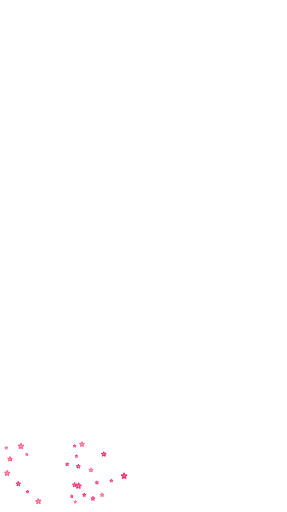
t = 0.00 s
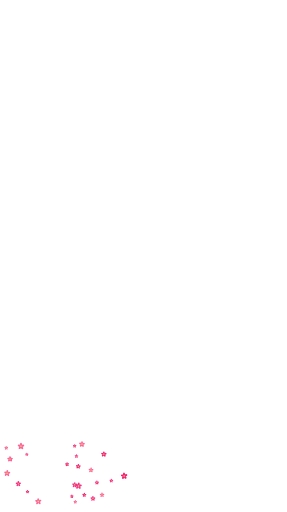
t = 0.38 s
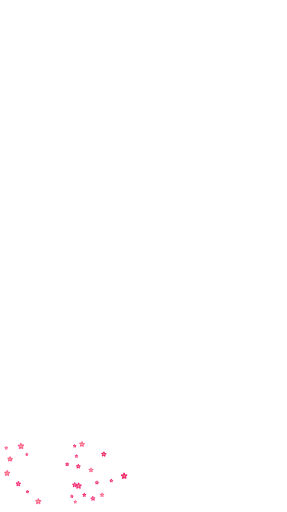
t = 1.13 s
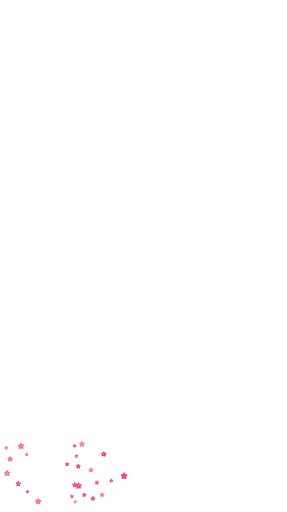
t = 1.50 s
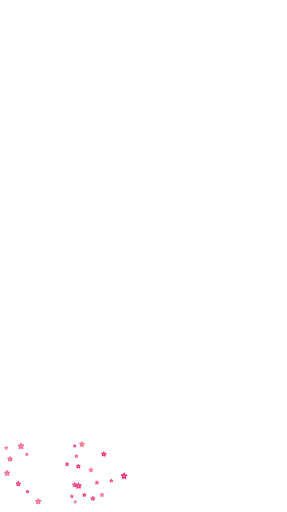
t = 1.88 s
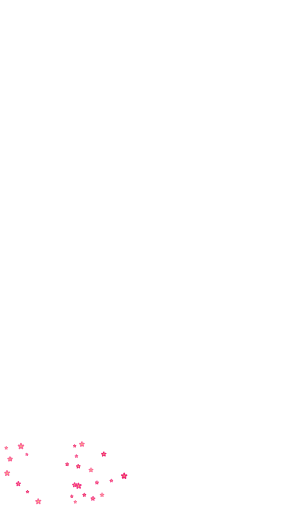
t = 2.63 s

The animated SVG that drew these frames (rendered in a browser with its animation timeline set to each time). Animation: 26 SMIL elements (animateTransform=26); one cycle of 3.00 s, repeats indefinitely.

<svg xmlns="http://www.w3.org/2000/svg" width="938" height="1676" viewBox="0 0 938 1676"><defs><clipPath id="frame"><rect x="13" y="13" width="912" height="1650"/></clipPath></defs><g clip-path="url(#frame)"><g transform="translate(33.7 1502.9)"><g><ellipse cx="0" cy="-3.3375575608364394" rx="2.1694124145436855" ry="3.5461549083887167" fill="#f33485" transform="rotate(0)"/><ellipse cx="0" cy="-3.3375575608364394" rx="2.1694124145436855" ry="3.5461549083887167" fill="#f33485" transform="rotate(72)"/><ellipse cx="0" cy="-3.3375575608364394" rx="2.1694124145436855" ry="3.5461549083887167" fill="#f33485" transform="rotate(144)"/><ellipse cx="0" cy="-3.3375575608364394" rx="2.1694124145436855" ry="3.5461549083887167" fill="#f33485" transform="rotate(216)"/><ellipse cx="0" cy="-3.3375575608364394" rx="2.1694124145436855" ry="3.5461549083887167" fill="#f33485" transform="rotate(288)"/><circle r="1.5853398413973088" fill="#ffcf6e"/><animateTransform attributeName="transform" type="rotate" values="-5;5;-5" dur="3.0s" begin="0.0s" repeatCount="indefinite"/></g></g><g transform="translate(333.3 1620.2)"><g><ellipse cx="0" cy="-3.7571812519703087" rx="2.4421678137807006" ry="3.992005080218453" fill="#fa6898" transform="rotate(0)"/><ellipse cx="0" cy="-3.7571812519703087" rx="2.4421678137807006" ry="3.992005080218453" fill="#fa6898" transform="rotate(72)"/><ellipse cx="0" cy="-3.7571812519703087" rx="2.4421678137807006" ry="3.992005080218453" fill="#fa6898" transform="rotate(144)"/><ellipse cx="0" cy="-3.7571812519703087" rx="2.4421678137807006" ry="3.992005080218453" fill="#fa6898" transform="rotate(216)"/><ellipse cx="0" cy="-3.7571812519703087" rx="2.4421678137807006" ry="3.992005080218453" fill="#fa6898" transform="rotate(288)"/><circle r="1.7846610946858967" fill="#ffcf6e"/><animateTransform attributeName="transform" type="rotate" values="-5;5;-5" dur="3.6s" begin="-0.12s" repeatCount="indefinite"/></g></g><g transform="translate(219.0 1519.8)"><g><ellipse cx="0" cy="-3.3516230891379504" rx="2.1785550079396674" ry="3.561099532209072" fill="#ee2472" transform="rotate(0)"/><ellipse cx="0" cy="-3.3516230891379504" rx="2.1785550079396674" ry="3.561099532209072" fill="#ee2472" transform="rotate(72)"/><ellipse cx="0" cy="-3.3516230891379504" rx="2.1785550079396674" ry="3.561099532209072" fill="#ee2472" transform="rotate(144)"/><ellipse cx="0" cy="-3.3516230891379504" rx="2.1785550079396674" ry="3.561099532209072" fill="#ee2472" transform="rotate(216)"/><ellipse cx="0" cy="-3.3516230891379504" rx="2.1785550079396674" ry="3.561099532209072" fill="#ee2472" transform="rotate(288)"/><circle r="1.5920209673405263" fill="#ffcf6e"/><animateTransform attributeName="transform" type="rotate" values="-5;5;-5" dur="4.2s" begin="-0.24s" repeatCount="indefinite"/></g></g><g transform="translate(316.5 1579.8)"><g><ellipse cx="0" cy="-3.3970032252478806" rx="2.208052096411122" ry="3.6093159268258725" fill="#f33485" transform="rotate(0)"/><ellipse cx="0" cy="-3.3970032252478806" rx="2.208052096411122" ry="3.6093159268258725" fill="#f33485" transform="rotate(72)"/><ellipse cx="0" cy="-3.3970032252478806" rx="2.208052096411122" ry="3.6093159268258725" fill="#f33485" transform="rotate(144)"/><ellipse cx="0" cy="-3.3970032252478806" rx="2.208052096411122" ry="3.6093159268258725" fill="#f33485" transform="rotate(216)"/><ellipse cx="0" cy="-3.3970032252478806" rx="2.208052096411122" ry="3.6093159268258725" fill="#f33485" transform="rotate(288)"/><circle r="1.613576531992743" fill="#ffcf6e"/><animateTransform attributeName="transform" type="rotate" values="-5;5;-5" dur="4.8s" begin="-0.36s" repeatCount="indefinite"/></g></g><g transform="translate(19.6 1466.2)"><g><ellipse cx="0" cy="-3.181441961798075" rx="2.067937275168749" ry="3.3802820844104544" fill="#fa6898" transform="rotate(0)"/><ellipse cx="0" cy="-3.181441961798075" rx="2.067937275168749" ry="3.3802820844104544" fill="#fa6898" transform="rotate(72)"/><ellipse cx="0" cy="-3.181441961798075" rx="2.067937275168749" ry="3.3802820844104544" fill="#fa6898" transform="rotate(144)"/><ellipse cx="0" cy="-3.181441961798075" rx="2.067937275168749" ry="3.3802820844104544" fill="#fa6898" transform="rotate(216)"/><ellipse cx="0" cy="-3.181441961798075" rx="2.067937275168749" ry="3.3802820844104544" fill="#fa6898" transform="rotate(288)"/><circle r="1.5111849318540855" fill="#ffcf6e"/><animateTransform attributeName="transform" type="rotate" values="-5;5;-5" dur="5.4s" begin="-0.48s" repeatCount="indefinite"/></g></g><g transform="translate(234.4 1624.8)"><g><ellipse cx="0" cy="-2.846958907341137" rx="1.8505232897717392" ry="3.024893839049958" fill="#ee2472" transform="rotate(0)"/><ellipse cx="0" cy="-2.846958907341137" rx="1.8505232897717392" ry="3.024893839049958" fill="#ee2472" transform="rotate(72)"/><ellipse cx="0" cy="-2.846958907341137" rx="1.8505232897717392" ry="3.024893839049958" fill="#ee2472" transform="rotate(144)"/><ellipse cx="0" cy="-2.846958907341137" rx="1.8505232897717392" ry="3.024893839049958" fill="#ee2472" transform="rotate(216)"/><ellipse cx="0" cy="-2.846958907341137" rx="1.8505232897717392" ry="3.024893839049958" fill="#ee2472" transform="rotate(288)"/><circle r="1.35230548098704" fill="#ffcf6e"/><animateTransform attributeName="transform" type="rotate" values="-5;5;-5" dur="3.0s" begin="-0.6s" repeatCount="indefinite"/></g></g><g transform="translate(363.7 1573.6)"><g><ellipse cx="0" cy="-3.11084203294766" rx="2.022047321415979" ry="3.3052696600068883" fill="#f33485" transform="rotate(0)"/><ellipse cx="0" cy="-3.11084203294766" rx="2.022047321415979" ry="3.3052696600068883" fill="#f33485" transform="rotate(72)"/><ellipse cx="0" cy="-3.11084203294766" rx="2.022047321415979" ry="3.3052696600068883" fill="#f33485" transform="rotate(144)"/><ellipse cx="0" cy="-3.11084203294766" rx="2.022047321415979" ry="3.3052696600068883" fill="#f33485" transform="rotate(216)"/><ellipse cx="0" cy="-3.11084203294766" rx="2.022047321415979" ry="3.3052696600068883" fill="#f33485" transform="rotate(288)"/><circle r="1.4776499656501385" fill="#ffcf6e"/><animateTransform attributeName="transform" type="rotate" values="-5;5;-5" dur="3.6s" begin="-0.72s" repeatCount="indefinite"/></g></g><g transform="translate(31.9 1502.8)"><g><ellipse cx="0" cy="-4.457316143686259" rx="2.8972554933960684" ry="4.73589840266665" fill="#fa6898" transform="rotate(0)"/><ellipse cx="0" cy="-4.457316143686259" rx="2.8972554933960684" ry="4.73589840266665" fill="#fa6898" transform="rotate(72)"/><ellipse cx="0" cy="-4.457316143686259" rx="2.8972554933960684" ry="4.73589840266665" fill="#fa6898" transform="rotate(144)"/><ellipse cx="0" cy="-4.457316143686259" rx="2.8972554933960684" ry="4.73589840266665" fill="#fa6898" transform="rotate(216)"/><ellipse cx="0" cy="-4.457316143686259" rx="2.8972554933960684" ry="4.73589840266665" fill="#fa6898" transform="rotate(288)"/><circle r="2.117225168250973" fill="#ffcf6e"/><animateTransform attributeName="transform" type="rotate" values="-5;5;-5" dur="4.2s" begin="-0.84s" repeatCount="indefinite"/></g></g><g transform="translate(89.3 1609.5)"><g><ellipse cx="0" cy="-2.8321871248412136" rx="1.8409216311467886" ry="3.009198820143789" fill="#ee2472" transform="rotate(0)"/><ellipse cx="0" cy="-2.8321871248412136" rx="1.8409216311467886" ry="3.009198820143789" fill="#ee2472" transform="rotate(72)"/><ellipse cx="0" cy="-2.8321871248412136" rx="1.8409216311467886" ry="3.009198820143789" fill="#ee2472" transform="rotate(144)"/><ellipse cx="0" cy="-2.8321871248412136" rx="1.8409216311467886" ry="3.009198820143789" fill="#ee2472" transform="rotate(216)"/><ellipse cx="0" cy="-2.8321871248412136" rx="1.8409216311467886" ry="3.009198820143789" fill="#ee2472" transform="rotate(288)"/><circle r="1.3452888842995763" fill="#ffcf6e"/><animateTransform attributeName="transform" type="rotate" values="-5;5;-5" dur="4.8s" begin="-0.96s" repeatCount="indefinite"/></g></g><g transform="translate(59.3 1583.8)"><g><ellipse cx="0" cy="-4.341268620212901" rx="2.821824603138386" ry="4.612597908976207" fill="#f33485" transform="rotate(0)"/><ellipse cx="0" cy="-4.341268620212901" rx="2.821824603138386" ry="4.612597908976207" fill="#f33485" transform="rotate(72)"/><ellipse cx="0" cy="-4.341268620212901" rx="2.821824603138386" ry="4.612597908976207" fill="#f33485" transform="rotate(144)"/><ellipse cx="0" cy="-4.341268620212901" rx="2.821824603138386" ry="4.612597908976207" fill="#f33485" transform="rotate(216)"/><ellipse cx="0" cy="-4.341268620212901" rx="2.821824603138386" ry="4.612597908976207" fill="#f33485" transform="rotate(288)"/><circle r="2.0621025946011278" fill="#ffcf6e"/><animateTransform attributeName="transform" type="rotate" values="-5;5;-5" dur="5.4s" begin="-1.08s" repeatCount="indefinite"/></g></g><g transform="translate(297.1 1538.8)"><g><ellipse cx="0" cy="-4.034007646723622" rx="2.622104970370354" ry="4.286133124643848" fill="#fa6898" transform="rotate(0)"/><ellipse cx="0" cy="-4.034007646723622" rx="2.622104970370354" ry="4.286133124643848" fill="#fa6898" transform="rotate(72)"/><ellipse cx="0" cy="-4.034007646723622" rx="2.622104970370354" ry="4.286133124643848" fill="#fa6898" transform="rotate(144)"/><ellipse cx="0" cy="-4.034007646723622" rx="2.622104970370354" ry="4.286133124643848" fill="#fa6898" transform="rotate(216)"/><ellipse cx="0" cy="-4.034007646723622" rx="2.622104970370354" ry="4.286133124643848" fill="#fa6898" transform="rotate(288)"/><circle r="1.9161536321937203" fill="#ffcf6e"/><animateTransform attributeName="transform" type="rotate" values="-5;5;-5" dur="3.0s" begin="-1.2s" repeatCount="indefinite"/></g></g><g transform="translate(255.5 1526.8)"><g><ellipse cx="0" cy="-3.925675256781113" rx="2.5516889169077235" ry="4.171029960329932" fill="#ee2472" transform="rotate(0)"/><ellipse cx="0" cy="-3.925675256781113" rx="2.5516889169077235" ry="4.171029960329932" fill="#ee2472" transform="rotate(72)"/><ellipse cx="0" cy="-3.925675256781113" rx="2.5516889169077235" ry="4.171029960329932" fill="#ee2472" transform="rotate(144)"/><ellipse cx="0" cy="-3.925675256781113" rx="2.5516889169077235" ry="4.171029960329932" fill="#ee2472" transform="rotate(216)"/><ellipse cx="0" cy="-3.925675256781113" rx="2.5516889169077235" ry="4.171029960329932" fill="#ee2472" transform="rotate(288)"/><circle r="1.8646957469710286" fill="#ffcf6e"/><animateTransform attributeName="transform" type="rotate" values="-5;5;-5" dur="3.6s" begin="-1.3199999999999998s" repeatCount="indefinite"/></g></g><g transform="translate(243.8 1587.2)"><g><ellipse cx="0" cy="-4.297199433310862" rx="2.7931796316520603" ry="4.565774397892791" fill="#f33485" transform="rotate(0)"/><ellipse cx="0" cy="-4.297199433310862" rx="2.7931796316520603" ry="4.565774397892791" fill="#f33485" transform="rotate(72)"/><ellipse cx="0" cy="-4.297199433310862" rx="2.7931796316520603" ry="4.565774397892791" fill="#f33485" transform="rotate(144)"/><ellipse cx="0" cy="-4.297199433310862" rx="2.7931796316520603" ry="4.565774397892791" fill="#f33485" transform="rotate(216)"/><ellipse cx="0" cy="-4.297199433310862" rx="2.7931796316520603" ry="4.565774397892791" fill="#f33485" transform="rotate(288)"/><circle r="2.0411697308226593" fill="#ffcf6e"/><animateTransform attributeName="transform" type="rotate" values="-5;5;-5" dur="4.2s" begin="-1.44s" repeatCount="indefinite"/></g></g><g transform="translate(267.5 1454.1)"><g><ellipse cx="0" cy="-4.717561906359946" rx="3.0664152391339647" ry="5.012409525507442" fill="#fa6898" transform="rotate(0)"/><ellipse cx="0" cy="-4.717561906359946" rx="3.0664152391339647" ry="5.012409525507442" fill="#fa6898" transform="rotate(72)"/><ellipse cx="0" cy="-4.717561906359946" rx="3.0664152391339647" ry="5.012409525507442" fill="#fa6898" transform="rotate(144)"/><ellipse cx="0" cy="-4.717561906359946" rx="3.0664152391339647" ry="5.012409525507442" fill="#fa6898" transform="rotate(216)"/><ellipse cx="0" cy="-4.717561906359946" rx="3.0664152391339647" ry="5.012409525507442" fill="#fa6898" transform="rotate(288)"/><circle r="2.2408419055209743" fill="#ffcf6e"/><animateTransform attributeName="transform" type="rotate" values="-5;5;-5" dur="4.8s" begin="-1.56s" repeatCount="indefinite"/></g></g><g transform="translate(339.1 1486.8)"><g><ellipse cx="0" cy="-4.470389323994844" rx="2.905753060596649" ry="4.7497886567445216" fill="#ee2472" transform="rotate(0)"/><ellipse cx="0" cy="-4.470389323994844" rx="2.905753060596649" ry="4.7497886567445216" fill="#ee2472" transform="rotate(72)"/><ellipse cx="0" cy="-4.470389323994844" rx="2.905753060596649" ry="4.7497886567445216" fill="#ee2472" transform="rotate(144)"/><ellipse cx="0" cy="-4.470389323994844" rx="2.905753060596649" ry="4.7497886567445216" fill="#ee2472" transform="rotate(216)"/><ellipse cx="0" cy="-4.470389323994844" rx="2.905753060596649" ry="4.7497886567445216" fill="#ee2472" transform="rotate(288)"/><circle r="2.123434928897551" fill="#ffcf6e"/><animateTransform attributeName="transform" type="rotate" values="-5;5;-5" dur="5.4s" begin="-1.68s" repeatCount="indefinite"/></g></g><g transform="translate(87.0 1487.5)"><g><ellipse cx="0" cy="-2.6365617092552305" rx="1.7137651110158998" ry="2.801346816083682" fill="#f33485" transform="rotate(0)"/><ellipse cx="0" cy="-2.6365617092552305" rx="1.7137651110158998" ry="2.801346816083682" fill="#f33485" transform="rotate(72)"/><ellipse cx="0" cy="-2.6365617092552305" rx="1.7137651110158998" ry="2.801346816083682" fill="#f33485" transform="rotate(144)"/><ellipse cx="0" cy="-2.6365617092552305" rx="1.7137651110158998" ry="2.801346816083682" fill="#f33485" transform="rotate(216)"/><ellipse cx="0" cy="-2.6365617092552305" rx="1.7137651110158998" ry="2.801346816083682" fill="#f33485" transform="rotate(288)"/><circle r="1.2523668118962343" fill="#ffcf6e"/><animateTransform attributeName="transform" type="rotate" values="-5;5;-5" dur="3.0s" begin="-1.7999999999999998s" repeatCount="indefinite"/></g></g><g transform="translate(245.7 1643.0)"><g><ellipse cx="0" cy="-2.905942772230691" rx="1.888862801949949" ry="3.087564195495109" fill="#fa6898" transform="rotate(0)"/><ellipse cx="0" cy="-2.905942772230691" rx="1.888862801949949" ry="3.087564195495109" fill="#fa6898" transform="rotate(72)"/><ellipse cx="0" cy="-2.905942772230691" rx="1.888862801949949" ry="3.087564195495109" fill="#fa6898" transform="rotate(144)"/><ellipse cx="0" cy="-2.905942772230691" rx="1.888862801949949" ry="3.087564195495109" fill="#fa6898" transform="rotate(216)"/><ellipse cx="0" cy="-2.905942772230691" rx="1.888862801949949" ry="3.087564195495109" fill="#fa6898" transform="rotate(288)"/><circle r="1.380322816809578" fill="#ffcf6e"/><animateTransform attributeName="transform" type="rotate" values="-5;5;-5" dur="3.6s" begin="-1.92s" repeatCount="indefinite"/></g></g><g transform="translate(275.2 1620.2)"><g><ellipse cx="0" cy="-3.3642210202999494" rx="2.1867436631949673" ry="3.574484834068696" fill="#ee2472" transform="rotate(0)"/><ellipse cx="0" cy="-3.3642210202999494" rx="2.1867436631949673" ry="3.574484834068696" fill="#ee2472" transform="rotate(72)"/><ellipse cx="0" cy="-3.3642210202999494" rx="2.1867436631949673" ry="3.574484834068696" fill="#ee2472" transform="rotate(144)"/><ellipse cx="0" cy="-3.3642210202999494" rx="2.1867436631949673" ry="3.574484834068696" fill="#ee2472" transform="rotate(216)"/><ellipse cx="0" cy="-3.3642210202999494" rx="2.1867436631949673" ry="3.574484834068696" fill="#ee2472" transform="rotate(288)"/><circle r="1.598004984642476" fill="#ffcf6e"/><animateTransform attributeName="transform" type="rotate" values="-5;5;-5" dur="4.2s" begin="-2.04s" repeatCount="indefinite"/></g></g><g transform="translate(256.4 1590.7)"><g><ellipse cx="0" cy="-5.282468988902547" rx="3.4336048427866555" ry="5.612623300708956" fill="#f33485" transform="rotate(0)"/><ellipse cx="0" cy="-5.282468988902547" rx="3.4336048427866555" ry="5.612623300708956" fill="#f33485" transform="rotate(72)"/><ellipse cx="0" cy="-5.282468988902547" rx="3.4336048427866555" ry="5.612623300708956" fill="#f33485" transform="rotate(144)"/><ellipse cx="0" cy="-5.282468988902547" rx="3.4336048427866555" ry="5.612623300708956" fill="#f33485" transform="rotate(216)"/><ellipse cx="0" cy="-5.282468988902547" rx="3.4336048427866555" ry="5.612623300708956" fill="#f33485" transform="rotate(288)"/><circle r="2.5091727697287096" fill="#ffcf6e"/><animateTransform attributeName="transform" type="rotate" values="-5;5;-5" dur="4.8s" begin="-2.16s" repeatCount="indefinite"/></g></g><g transform="translate(22.6 1549.1)"><g><ellipse cx="0" cy="-5.117847525774537" rx="3.326600891753449" ry="5.437712996135446" fill="#fa6898" transform="rotate(0)"/><ellipse cx="0" cy="-5.117847525774537" rx="3.326600891753449" ry="5.437712996135446" fill="#fa6898" transform="rotate(72)"/><ellipse cx="0" cy="-5.117847525774537" rx="3.326600891753449" ry="5.437712996135446" fill="#fa6898" transform="rotate(144)"/><ellipse cx="0" cy="-5.117847525774537" rx="3.326600891753449" ry="5.437712996135446" fill="#fa6898" transform="rotate(216)"/><ellipse cx="0" cy="-5.117847525774537" rx="3.326600891753449" ry="5.437712996135446" fill="#fa6898" transform="rotate(288)"/><circle r="2.430977574742905" fill="#ffcf6e"/><animateTransform attributeName="transform" type="rotate" values="-5;5;-5" dur="5.4s" begin="-2.28s" repeatCount="indefinite"/></g></g><g transform="translate(405.6 1558.0)"><g><ellipse cx="0" cy="-5.3260718464547665" rx="3.461946700195598" ry="5.658951336858189" fill="#ee2472" transform="rotate(0)"/><ellipse cx="0" cy="-5.3260718464547665" rx="3.461946700195598" ry="5.658951336858189" fill="#ee2472" transform="rotate(72)"/><ellipse cx="0" cy="-5.3260718464547665" rx="3.461946700195598" ry="5.658951336858189" fill="#ee2472" transform="rotate(144)"/><ellipse cx="0" cy="-5.3260718464547665" rx="3.461946700195598" ry="5.658951336858189" fill="#ee2472" transform="rotate(216)"/><ellipse cx="0" cy="-5.3260718464547665" rx="3.461946700195598" ry="5.658951336858189" fill="#ee2472" transform="rotate(288)"/><circle r="2.529884127066014" fill="#ffcf6e"/><animateTransform attributeName="transform" type="rotate" values="-5;5;-5" dur="3.0s" begin="-2.4s" repeatCount="indefinite"/></g></g><g transform="translate(303.5 1632.1)"><g><ellipse cx="0" cy="-3.985527734395879" rx="2.5905930273573214" ry="4.234623217795622" fill="#f33485" transform="rotate(0)"/><ellipse cx="0" cy="-3.985527734395879" rx="2.5905930273573214" ry="4.234623217795622" fill="#f33485" transform="rotate(72)"/><ellipse cx="0" cy="-3.985527734395879" rx="2.5905930273573214" ry="4.234623217795622" fill="#f33485" transform="rotate(144)"/><ellipse cx="0" cy="-3.985527734395879" rx="2.5905930273573214" ry="4.234623217795622" fill="#f33485" transform="rotate(216)"/><ellipse cx="0" cy="-3.985527734395879" rx="2.5905930273573214" ry="4.234623217795622" fill="#f33485" transform="rotate(288)"/><circle r="1.8931256738380424" fill="#ffcf6e"/><animateTransform attributeName="transform" type="rotate" values="-5;5;-5" dur="3.6s" begin="-2.52s" repeatCount="indefinite"/></g></g><g transform="translate(67.9 1460.6)"><g><ellipse cx="0" cy="-5.382619834747517" rx="3.4987028925858863" ry="5.719033574419237" fill="#fa6898" transform="rotate(0)"/><ellipse cx="0" cy="-5.382619834747517" rx="3.4987028925858863" ry="5.719033574419237" fill="#fa6898" transform="rotate(72)"/><ellipse cx="0" cy="-5.382619834747517" rx="3.4987028925858863" ry="5.719033574419237" fill="#fa6898" transform="rotate(144)"/><ellipse cx="0" cy="-5.382619834747517" rx="3.4987028925858863" ry="5.719033574419237" fill="#fa6898" transform="rotate(216)"/><ellipse cx="0" cy="-5.382619834747517" rx="3.4987028925858863" ry="5.719033574419237" fill="#fa6898" transform="rotate(288)"/><circle r="2.5567444215050705" fill="#ffcf6e"/><animateTransform attributeName="transform" type="rotate" values="-5;5;-5" dur="4.2s" begin="-2.6399999999999997s" repeatCount="indefinite"/></g></g><g transform="translate(243.6 1459.9)"><g><ellipse cx="0" cy="-2.8833546422467733" rx="1.8741805174604025" ry="3.063564307387196" fill="#ee2472" transform="rotate(0)"/><ellipse cx="0" cy="-2.8833546422467733" rx="1.8741805174604025" ry="3.063564307387196" fill="#ee2472" transform="rotate(72)"/><ellipse cx="0" cy="-2.8833546422467733" rx="1.8741805174604025" ry="3.063564307387196" fill="#ee2472" transform="rotate(144)"/><ellipse cx="0" cy="-2.8833546422467733" rx="1.8741805174604025" ry="3.063564307387196" fill="#ee2472" transform="rotate(216)"/><ellipse cx="0" cy="-2.8833546422467733" rx="1.8741805174604025" ry="3.063564307387196" fill="#ee2472" transform="rotate(288)"/><circle r="1.3695934550672173" fill="#ffcf6e"/><animateTransform attributeName="transform" type="rotate" values="-5;5;-5" dur="4.8s" begin="-2.76s" repeatCount="indefinite"/></g></g><g transform="translate(249.5 1493.4)"><g><ellipse cx="0" cy="-3.0053159837272236" rx="1.9534553894226954" ry="3.193148232710175" fill="#f33485" transform="rotate(0)"/><ellipse cx="0" cy="-3.0053159837272236" rx="1.9534553894226954" ry="3.193148232710175" fill="#f33485" transform="rotate(72)"/><ellipse cx="0" cy="-3.0053159837272236" rx="1.9534553894226954" ry="3.193148232710175" fill="#f33485" transform="rotate(144)"/><ellipse cx="0" cy="-3.0053159837272236" rx="1.9534553894226954" ry="3.193148232710175" fill="#f33485" transform="rotate(216)"/><ellipse cx="0" cy="-3.0053159837272236" rx="1.9534553894226954" ry="3.193148232710175" fill="#f33485" transform="rotate(288)"/><circle r="1.4275250922704312" fill="#ffcf6e"/><animateTransform attributeName="transform" type="rotate" values="-5;5;-5" dur="5.4s" begin="-2.88s" repeatCount="indefinite"/></g></g><g transform="translate(124.6 1641.4)"><g><ellipse cx="0" cy="-5.17473214921245" rx="3.3635758969880927" ry="5.498152908538228" fill="#fa6898" transform="rotate(0)"/><ellipse cx="0" cy="-5.17473214921245" rx="3.3635758969880927" ry="5.498152908538228" fill="#fa6898" transform="rotate(72)"/><ellipse cx="0" cy="-5.17473214921245" rx="3.3635758969880927" ry="5.498152908538228" fill="#fa6898" transform="rotate(144)"/><ellipse cx="0" cy="-5.17473214921245" rx="3.3635758969880927" ry="5.498152908538228" fill="#fa6898" transform="rotate(216)"/><ellipse cx="0" cy="-5.17473214921245" rx="3.3635758969880927" ry="5.498152908538228" fill="#fa6898" transform="rotate(288)"/><circle r="2.4579977708759135" fill="#ffcf6e"/><animateTransform attributeName="transform" type="rotate" values="-5;5;-5" dur="3.0s" begin="-3.0s" repeatCount="indefinite"/></g></g></g></svg>
